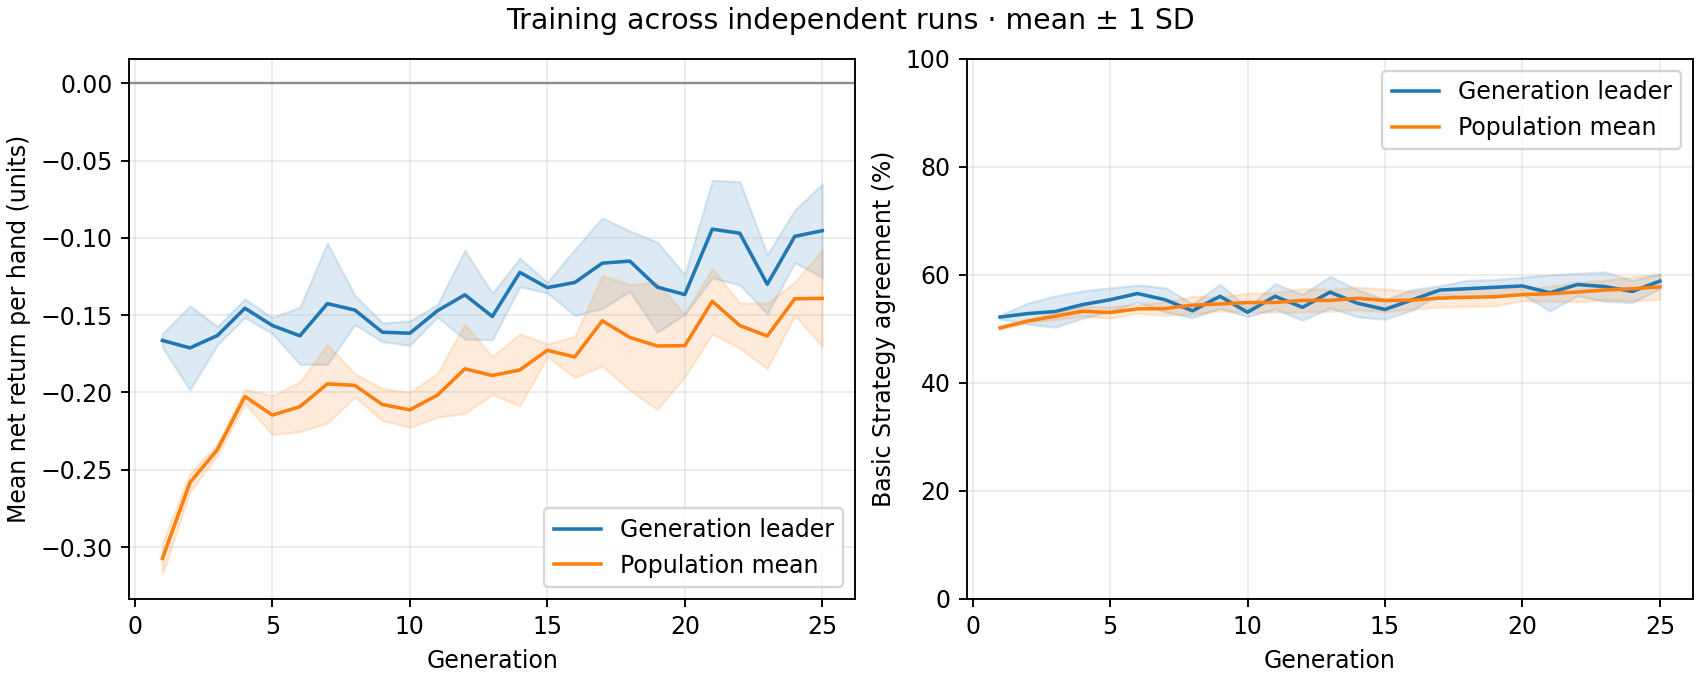

The file beside this chart, header and first rows:
generation, best_fitness_mean, best_fitness_sd, average_fitness_mean, average_fitness_sd, best_match_pct_mean, best_match_pct_sd, population_match_pct_mean, population_match_pct_sd
1, -0.1663, 0.004478, -0.3073, 0.01033, 52.18, 0.3626, 50.16, 0.3137
2, -0.1712, 0.02724, -0.2583, 0.005944, 52.82, 1.919, 51.45, 0.2957
3, -0.1632, 0.005864, -0.237, 0.003767, 53.21, 2.901, 52.32, 0.6283
4, -0.1455, 0.006014, -0.2026, 0.004749, 54.49, 2.538, 53.27, 0.8994
5, -0.1567, 0.005201, -0.2146, 0.01263, 55.38, 2.198, 53.03, 1.059
6, -0.1633, 0.0185, -0.2092, 0.01617, 56.54, 1.57, 53.7, 0.7984
7, -0.1425, 0.03925, -0.1944, 0.02534, 55.38, 2.265, 53.75, 1.236
8, -0.1467, 0.009437, -0.1954, 0.007535, 53.33, 1.269, 54.37, 1.644
9, -0.161, 0.006096, -0.2078, 0.01042, 56.03, 2.228, 54.61, 1.263
10, -0.1617, 0.00792, -0.2112, 0.01129, 53.08, 0.8309, 54.86, 1.75
11, -0.1472, 0.004089, -0.2017, 0.01429, 56.03, 2.357, 54.88, 1.798
12, -0.1368, 0.02871, -0.1847, 0.02888, 53.97, 2.378, 55.27, 2.164
13, -0.1508, 0.01505, -0.189, 0.01226, 56.79, 2.918, 55.27, 2.028
14, -0.1223, 0.009223, -0.1854, 0.02336, 54.74, 2.519, 55.66, 2.092
15, -0.1322, 0.003472, -0.1727, 0.004149, 53.59, 1.813, 55.24, 2.14
16, -0.1288, 0.02137, -0.177, 0.01332, 55.38, 1.884, 55.31, 1.626
17, -0.1163, 0.02935, -0.1536, 0.02933, 57.18, 0.7903, 55.69, 1.664
18, -0.115, 0.01947, -0.1644, 0.03419, 57.44, 1.549, 55.84, 1.698
19, -0.1318, 0.02917, -0.1699, 0.041, 57.69, 1.439, 55.94, 1.681
20, -0.1367, 0.01287, -0.1697, 0.02026, 57.95, 1.612, 56.35, 1.15
21, -0.09433, 0.03156, -0.141, 0.02113, 56.67, 3.328, 56.49, 1.369
22, -0.097, 0.03342, -0.1567, 0.01464, 58.21, 2.091, 56.82, 1.813
23, -0.13, 0.01922, -0.1634, 0.02114, 57.82, 2.708, 57.19, 1.78
24, -0.099, 0.01698, -0.1394, 0.01075, 56.92, 2.059, 57.43, 2.231
25, -0.09533, 0.03021, -0.1391, 0.03115, 58.85, 1.369, 57.77, 2.301
